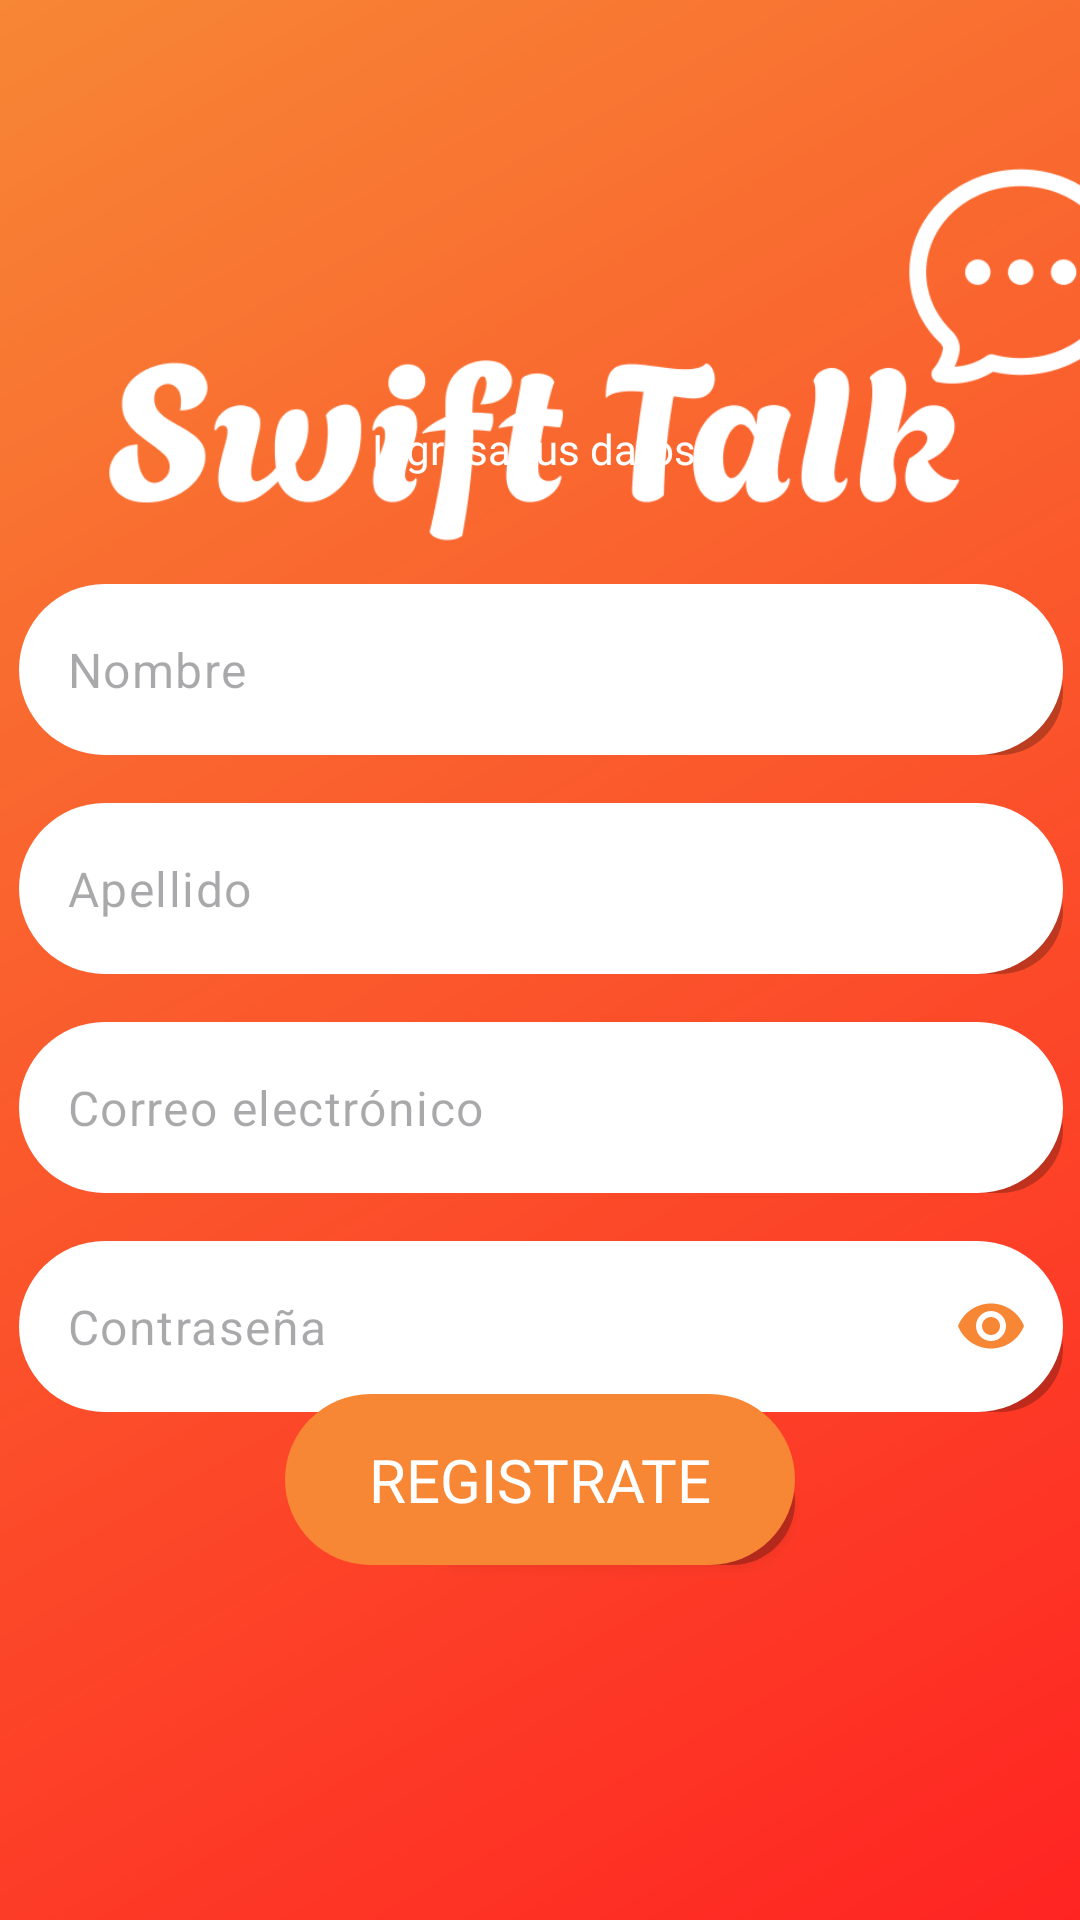

This screen was rendered from an Android layout file. Write that file and the resources it references.
<!-- AndroidManifest.xml: application theme Theme.SwiftTalk -->
<!-- res/layout/activity_register.xml -->
<?xml version="1.0" encoding="utf-8"?>
<androidx.constraintlayout.widget.ConstraintLayout
    xmlns:android="http://schemas.android.com/apk/res/android"
    xmlns:tools="http://schemas.android.com/tools"
    xmlns:app="http://schemas.android.com/apk/res-auto"
    android:id="@+id/register"
    android:layout_width="match_parent"
    android:layout_height="match_parent"
    android:background="@drawable/gradient_background"
    tools:context=".RegisterActivity">

    <ImageView
        android:id="@+id/my_image_view"
        android:layout_width="350dp"
        android:layout_height="150dp"
        android:src="@drawable/logo"
        app:layout_constraintTop_toTopOf="parent"
        app:layout_constraintStart_toStartOf="parent"
        android:layout_marginTop="40dp"
        android:layout_marginStart="36dp"/>

    <TextView
        android:layout_width="340dp"
        android:layout_height="85dp"
        android:textColor="@color/white"
        android:textAlignment="center"
        android:fontFamily="@font/baloo"
        android:text="Ingresa tus datos."
        app:layout_constraintBottom_toBottomOf="parent"
        app:layout_constraintStart_toStartOf="parent"
        app:layout_constraintEnd_toEndOf="parent"
        app:layout_constraintTop_toTopOf="parent"
        app:layout_constraintVertical_bias="0.252"
        app:layout_constraintHorizontal_bias="0.486"
        tools:ignore="HardcodedText"/>

    <LinearLayout
        android:layout_width="380dp"
        android:layout_height="wrap_content"
        android:orientation="vertical"
        android:padding="16dp"
        app:layout_constraintBottom_toBottomOf="parent"
        app:layout_constraintStart_toStartOf="parent"
        app:layout_constraintEnd_toEndOf="parent"
        app:layout_constraintTop_toTopOf="parent"
        app:layout_constraintVertical_bias="0.538">

        <com.google.android.material.textfield.TextInputLayout
            android:layout_width="match_parent"
            android:layout_height="wrap_content"
            app:hintEnabled="false"
            app:cursorColor="@color/orange">

            <com.google.android.material.textfield.TextInputEditText
                android:id="@+id/name_field"
                android:layout_width="match_parent"
                android:layout_height="57dp"
                android:autofillHints="nombre"
                android:hint="@string/name_hint"
                android:inputType="textEmailAddress"
                android:textColor="@color/black"
                android:drawablePadding="8dp"
                android:background="@drawable/rounded_button"/>

        </com.google.android.material.textfield.TextInputLayout>

        <com.google.android.material.textfield.TextInputLayout
            android:layout_width="match_parent"
            android:layout_height="wrap_content"
            android:layout_marginTop="16dp"
            app:hintEnabled="false"
            app:cursorColor="@color/orange">

            <com.google.android.material.textfield.TextInputEditText
                android:id="@+id/last_name_field"
                android:layout_width="match_parent"
                android:layout_height="57dp"
                android:autofillHints="apellido"
                android:hint="@string/last_name_hint"
                android:inputType="textEmailAddress"
                android:padding="12dp"
                android:textColor="@color/black"
                android:drawablePadding="8dp"
                android:background="@drawable/rounded_button"/>
        </com.google.android.material.textfield.TextInputLayout>

        <com.google.android.material.textfield.TextInputLayout
            android:layout_width="match_parent"
            android:layout_height="wrap_content"
            android:layout_marginTop="16dp"
            app:hintEnabled="false"
            app:cursorColor="@color/orange">

            <com.google.android.material.textfield.TextInputEditText
                android:id="@+id/email_field"
                android:layout_width="match_parent"
                android:layout_height="57dp"
                android:autofillHints="email"
                android:hint="@string/email_hint"
                android:inputType="textEmailAddress"
                android:padding="12dp"
                android:textColor="@color/black"
                android:drawablePadding="8dp"
                android:background="@drawable/rounded_button"/>
        </com.google.android.material.textfield.TextInputLayout>

        <com.google.android.material.textfield.TextInputLayout
            android:layout_width="match_parent"
            android:layout_height="wrap_content"
            android:layout_marginTop="16dp"
            app:passwordToggleEnabled="true"
            app:passwordToggleTint="@color/orange"
            app:hintEnabled="false"
            app:cursorColor="@color/orange">

            <com.google.android.material.textfield.TextInputEditText
                android:id="@+id/password_field"
                android:layout_width="match_parent"
                android:layout_height="57dp"
                android:autofillHints="password"
                android:hint="@string/password_hint"
                android:inputType="textPassword"
                android:padding="12dp"
                android:textColor="@color/black"
                android:drawablePadding="8dp"
                android:background="@drawable/rounded_button"/>
        </com.google.android.material.textfield.TextInputLayout>
    </LinearLayout>

    <include
        layout="@layout/fr_register_button"
        android:layout_width="170dp"
        android:layout_height="57dp"
        app:layout_constraintBottom_toBottomOf="parent"
        app:layout_constraintStart_toStartOf="parent"
        app:layout_constraintEnd_toEndOf="parent"
        app:layout_constraintTop_toTopOf="parent"
        app:layout_constraintVertical_bias="0.797"/>
</androidx.constraintlayout.widget.ConstraintLayout>
<!-- res/layout/fr_register_button.xml (included above) -->
<?xml version="1.0" encoding="utf-8"?>
<Button
    xmlns:android="http://schemas.android.com/apk/res/android"
    xmlns:app="http://schemas.android.com/apk/res-auto"
    android:id="@+id/register_button"
    android:layout_width="170dp"
    android:layout_height="57dp"
    android:background="@drawable/rounded_button_inverted"
    android:focusable="true"
    android:text="@string/register_button"
    android:textColor="@color/white"
    android:fontFamily="@font/baloo_bold"
    android:textSize="20sp"
    android:clickable="true"
    android:gravity="center"
    app:backgroundTint="@null"
    android:layout_gravity="center"/>
<!-- resources referenced by this layout -->
<resources>
  <color name="black">#FF000000</color>
  <color name="orange">#F78635</color>
  <color name="white">#FFFFFFFF</color>
  <!-- drawable gradient_background (drawable) -->
  <?xml version="1.0" encoding="utf-8"?>
  <shape xmlns:android="http://schemas.android.com/apk/res/android">
      <gradient
              android:startColor="#F78635"
              android:endColor="#FF2422"
              android:angle="315"/>
  </shape>
  <!-- drawable logo: png bitmap (drawable, 18311 bytes) -->
  <!-- drawable rounded_button (drawable) -->
  <?xml version="1.0" encoding="utf-8"?>
  <selector xmlns:android="http://schemas.android.com/apk/res/android">
      <item android:state_pressed="true">
          <layer-list>
              
              <item android:left="40dp" android:top="15dp">
                  <shape android:shape="rectangle">
                      <solid android:color="#40000000" />
                      <corners android:radius="44.4dp" />
                  </shape>
              </item>
  
              
              <item>
                  <shape android:shape="rectangle">
                      <solid android:color="@color/white_pressed" />
                      <corners android:radius="44.4dp" />
                  </shape>
              </item>
          </layer-list>
      </item>
  
      
      <item>
          <layer-list>
              
              <item android:left="40dp" android:top="15dp">
                  <shape android:shape="rectangle">
                      <solid android:color="#40000000" />
                      <corners android:radius="44.4dp" />
                  </shape>
              </item>
  
              
              <item>
                  <shape android:shape="rectangle">
                      <solid android:color="@color/white" />
                      <corners android:radius="44.4dp" />
                  </shape>
              </item>
          </layer-list>
      </item>
  
  </selector>
  <!-- drawable rounded_button_inverted (drawable) -->
  <?xml version="1.0" encoding="utf-8"?>
  <selector xmlns:android="http://schemas.android.com/apk/res/android">
      <item android:state_pressed="true">
          <layer-list>
              
              <item android:left="40dp" android:top="15dp">
                  <shape android:shape="rectangle">
                      <solid android:color="#40000000" />
                      <corners android:radius="44.4dp" />
                  </shape>
              </item>
  
              
              <item>
                  <shape android:shape="rectangle">
                      <solid android:color="@color/orange_pressed" />
                      <corners android:radius="44.4dp" />
                  </shape>
              </item>
          </layer-list>
      </item>
  
      
      <item>
          <layer-list>
              
              <item android:left="40dp" android:top="15dp">
                  <shape android:shape="rectangle">
                      <solid android:color="#40000000" />
                      <corners android:radius="44.4dp" />
                  </shape>
              </item>
  
              
              <item>
                  <shape android:shape="rectangle">
                      <solid android:color="@color/orange" />
                      <corners android:radius="44.4dp" />
                  </shape>
              </item>
          </layer-list>
      </item>
  
  </selector>
  <string name="email_hint">Correo electrónico</string>
  <string name="last_name_hint">Apellido</string>
  <string name="name_hint">Nombre</string>
  <string name="password_hint">Contraseña</string>
  <string name="register_button">Registrate</string>
  <style name="Theme.SwiftTalk" parent="Base.Theme.SwiftTalk" />
  <color name="white_pressed">#E0E0E0</color>
  <color name="orange_pressed">#FA6E15</color>
  <style name="Base.Theme.SwiftTalk" parent="Theme.Material3.DayNight.NoActionBar">
          
          
      </style>
</resources>
